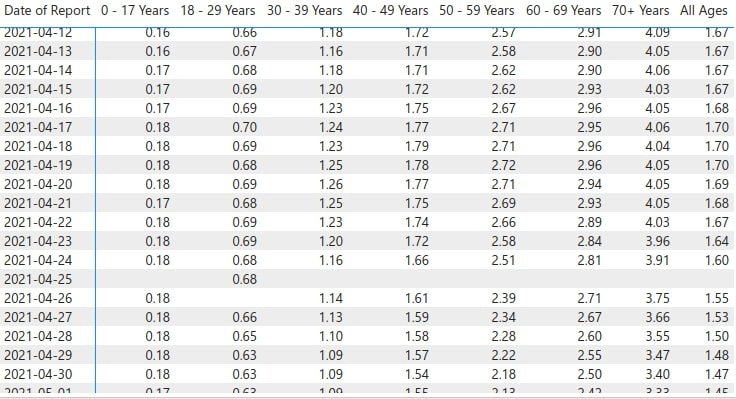

Data behind this chart, as committed beside it:
Date  of  Report, 0-17, 18-29, 30-39, Years, 50-59, Years, 70+  Years, All Ages
2021-04-12, 0.16, 0.66, 1.18, 1.72, 2.57, 2.91, 4.09, 1.67
2021-04-13, 0.16, 0.67, 1.16, 1.71, 2.58, 2.9, 4.05, 1.67
2021-04-14, 0.17, 0.68, 1.18, 1.71, 2.62, 2.9, 4.06, 1.67
2021-04-15, 0.17, 0.69, 1.2, 1.72, 2.62, 2.93, 4.03, 1.67
2021-04-16, 0.17, 0.69, 1.23, 1.75, 2.67, 2.96, 4.05, 1.68
2021-04-17, 0.18, 0.7, 1.24, 1.77, 2.71, 2.95, 4.06, 1.7
2021-04-18, 0.18, 0.69, 1.23, 1.79, 2.71, 2.96, 4.04, 1.7
2021-04-19, 0.18, 0.68, 1.25, 1.78, 2.72, 2.96, 4.05, 1.7
2021-04-20, 0.18, 0.69, 1.26, 1.77, 2.71, 2.94, 4.05, 1.69
2021-04-21, 0.17, 0.68, 1.25, 1.75, 2.69, 2.93, 4.05, 1.68
2021-04-22, 0.18, 0.69, 1.23, 1.74, 2.66, 2.89, 4.03, 1.67
2021-04-23, 0.18, 0.69, 1.2, 1.72, 2.58, 2.84, 3.96, 1.64
2021-04-24, 0.18, 0.68, 1.16, 1.66, 2.51, 2.81, 3.91, 1.6
2021-04-25, , 0.68, , , , , , 
2021-04-26, 0.18, , 1.14, 1.61, 2.39, 2.71, 3.75, 1.55
2021-04-27, 0.18, 0.66, 1.13, 1.59, 2.34, 2.67, 3.66, 1.53
2021-04-28, 0.18, 0.65, 1.1, 1.58, 2.28, 2.6, 3.55, 1.5
2021-04-29, 0.18, 0.63, 1.09, 1.57, 2.22, 2.55, 3.47, 1.48
2021-04-30, 0.18, 0.63, 1.09, 1.54, 2.18, 2.5, 3.4, 1.47
